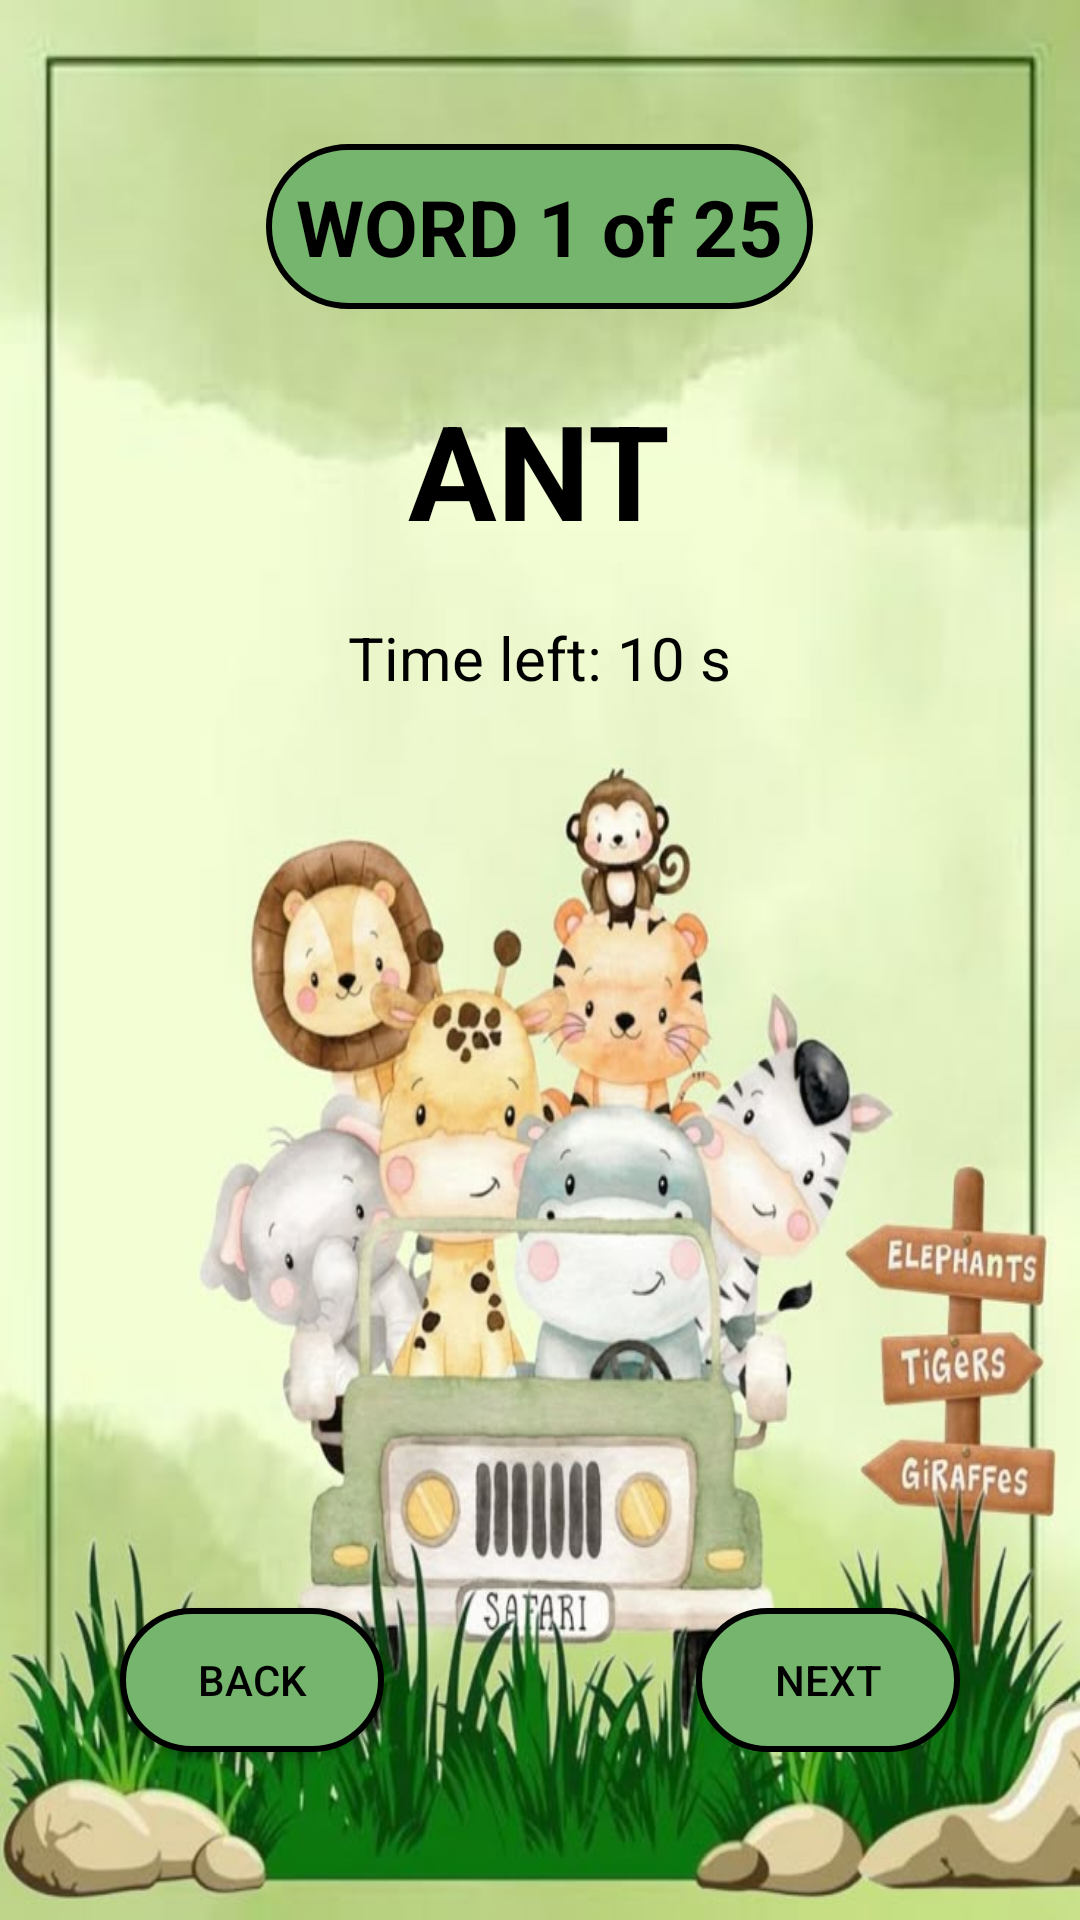

Android layout source for this screen:
<!-- AndroidManifest.xml: application theme AppTheme -->
<!-- res/layout/activity_therapy_practice.xml -->
<?xml version="1.0" encoding="utf-8"?>
<RelativeLayout xmlns:android="http://schemas.android.com/apk/res/android"
    android:id="@+id/therapyLayout"
    android:layout_width="match_parent"
    android:layout_height="match_parent"
    android:background="@drawable/background3"
    android:padding="24dp">

    
    <TextView
        android:id="@+id/wordNumber"
        android:layout_width="wrap_content"
        android:layout_height="wrap_content"
        android:layout_alignParentTop="true"
        android:layout_centerHorizontal="true"
        android:layout_marginTop="24dp"
        android:background="@drawable/round_corners"
        android:padding="10dp"
        android:text="WORD 1 of 25"
        android:textColor="#000000"
        android:textSize="26sp"
        android:textStyle="bold" />

    
    <TextView
        android:id="@+id/feedbackText"
        android:layout_width="wrap_content"
        android:layout_height="wrap_content"
        android:layout_below="@id/wordNumber"
        android:layout_centerHorizontal="true"
        android:layout_marginTop="12dp"
        android:text="Incorrect. Try again."
        android:textColor="#000000"
        android:textSize="18sp"
        android:visibility="gone" />

    
    <TextView
        android:id="@+id/wordText"
        android:layout_width="wrap_content"
        android:layout_height="wrap_content"
        android:layout_below="@id/feedbackText"
        android:layout_centerHorizontal="true"
        android:layout_marginTop="24dp"
        android:text="ANT"
        android:textColor="@color/black"
        android:textSize="44sp"
        android:textStyle="bold" />

    
    <TextView
        android:id="@+id/timerText"
        android:layout_width="wrap_content"
        android:layout_height="wrap_content"
        android:layout_below="@id/wordText"
        android:layout_centerHorizontal="true"
        android:layout_marginTop="20dp"
        android:text="Time left: 10 s"
        android:textColor="@color/black"
        android:textSize="20sp" />

    
    <LinearLayout
        android:id="@+id/buttonLayout"
        android:layout_width="match_parent"
        android:layout_height="wrap_content"
        android:layout_alignParentBottom="true"
        android:orientation="horizontal"
        android:gravity="center"
        android:paddingBottom="16dp">

        <Button
            android:id="@+id/backButton"
            android:layout_width="wrap_content"
            android:layout_height="wrap_content"
            android:layout_margin="16dp"
            android:background="@drawable/round_corners"
            android:text="BACK"
            android:textColor="@color/black" />

        <Space
            android:layout_width="0dp"
            android:layout_height="0dp"
            android:layout_weight="1" />

        <Button
            android:id="@+id/nextButton"
            android:layout_width="wrap_content"
            android:layout_height="wrap_content"
            android:layout_margin="16dp"
            android:background="@drawable/round_corners"
            android:text="NEXT"
            android:textColor="@color/black"
            android:enabled="false" />
    </LinearLayout>
</RelativeLayout>
<!-- resources referenced by this layout -->
<resources>
  <color name="black">#FF000000</color>
  <!-- drawable background3: jpeg bitmap (drawable, 77846 bytes) -->
  <!-- drawable round_corners (drawable) -->
  <?xml version="1.0" encoding="utf-8"?>
  <shape xmlns:android="http://schemas.android.com/apk/res/android">
      <solid android:color="#76B56D" /> 
      <corners android:radius="50dp" />
      <stroke
          android:color="#000000"
          android:width="2dp"/>
  </shape>
  <style name="AppTheme" parent="Theme.AppCompat.Light.NoActionBar">
          <item name="colorButtonNormal">@null</item>
      </style>
</resources>
